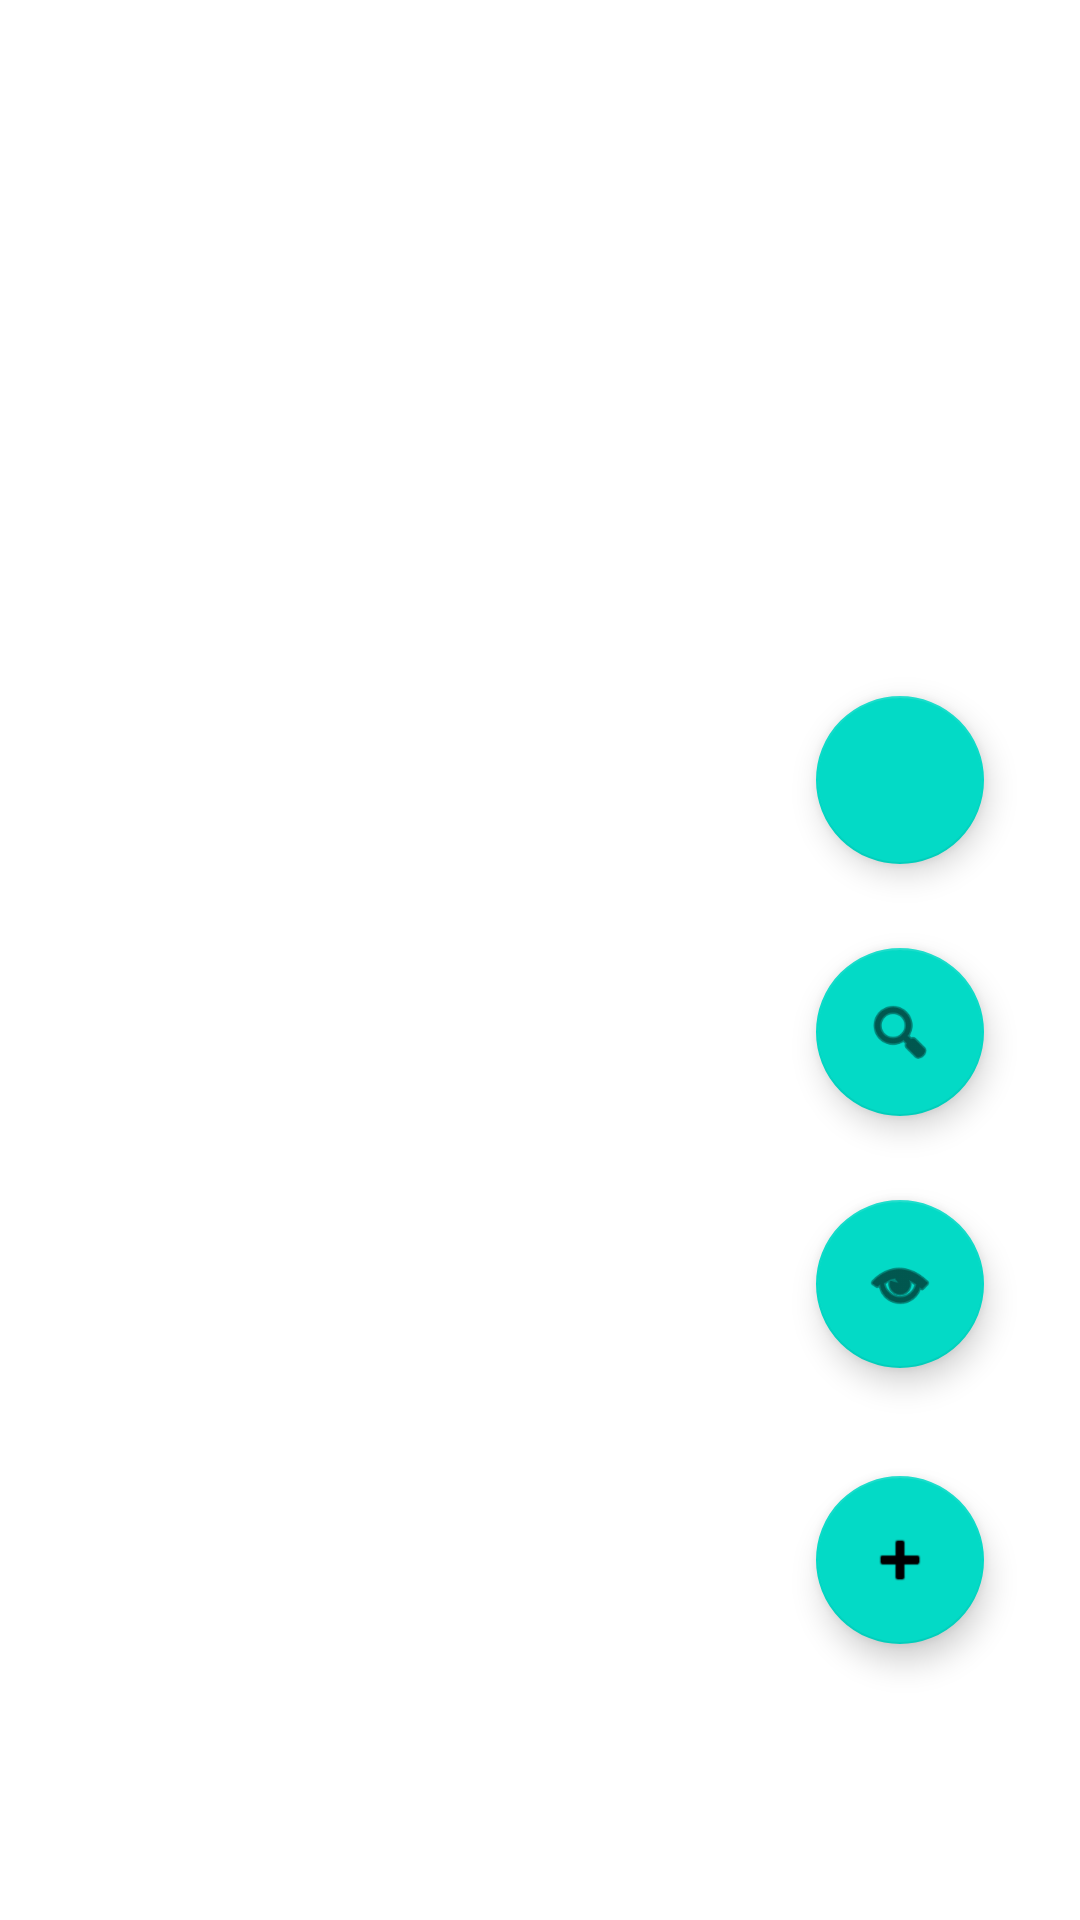

Write the Android layout XML for this screen, with the resource values it uses.
<!-- AndroidManifest.xml: application theme Theme.FinanceApp -->
<!-- res/layout/activity_main.xml -->
<?xml version="1.0" encoding="utf-8"?>
<androidx.constraintlayout.widget.ConstraintLayout xmlns:android="http://schemas.android.com/apk/res/android"
    xmlns:app="http://schemas.android.com/apk/res-auto"
    xmlns:tools="http://schemas.android.com/tools"
    android:layout_width="match_parent"
    android:layout_height="match_parent"
    tools:context=".ui.MainActivity">


    <androidx.recyclerview.widget.RecyclerView
        android:id="@+id/rvTransactions"
        android:layout_width="0dp"
        android:layout_height="0dp"
        app:layout_constraintBottom_toBottomOf="parent"
        app:layout_constraintEnd_toEndOf="parent"
        app:layout_constraintHorizontal_bias="0.0"
        app:layout_constraintStart_toStartOf="parent"
        app:layout_constraintTop_toTopOf="parent"
        app:layout_constraintVertical_bias="0.0"
        tools:listitem="@layout/item_transaction"></androidx.recyclerview.widget.RecyclerView>

    <com.google.android.material.floatingactionbutton.FloatingActionButton
        android:id="@+id/fabOpenFilter"
        android:layout_width="wrap_content"
        android:layout_height="wrap_content"
        android:layout_marginEnd="32dp"
        android:layout_marginBottom="120dp"
        android:src="@android:drawable/ic_menu_search"
        app:layout_constraintBottom_toTopOf="@id/fabAddTransaction"
        app:layout_constraintEnd_toEndOf="parent" />

    <com.google.android.material.floatingactionbutton.FloatingActionButton
        android:id="@+id/btnToggleTheme"
        android:layout_width="wrap_content"
        android:layout_height="wrap_content"
        android:layout_marginEnd="32dp"
        android:layout_marginBottom="112dp"
        android:src="@drawable/ic_night_mode"
        app:layout_constraintBottom_toTopOf="@id/fabOpenStatistics"
        app:layout_constraintEnd_toEndOf="parent" />

    <com.google.android.material.floatingactionbutton.FloatingActionButton
        android:id="@+id/fabOpenStatistics"
        android:layout_width="wrap_content"
        android:layout_height="wrap_content"
        android:layout_marginEnd="32dp"
        android:layout_marginBottom="36dp"

        android:src="@android:drawable/ic_menu_view"
        app:layout_constraintBottom_toTopOf="@id/fabAddTransaction"
        app:layout_constraintEnd_toEndOf="parent" />

    <com.google.android.material.floatingactionbutton.FloatingActionButton
        android:id="@+id/fabAddTransaction"
        android:layout_width="wrap_content"
        android:layout_height="wrap_content"
        android:layout_marginEnd="32dp"
        android:layout_marginBottom="92dp"

        android:src="@android:drawable/ic_input_add"
        app:layout_constraintBottom_toBottomOf="parent"
        app:layout_constraintEnd_toEndOf="parent" />


</androidx.constraintlayout.widget.ConstraintLayout>
<!-- res/layout/item_transaction.xml (included above) -->
<?xml version="1.0" encoding="utf-8"?>
<androidx.cardview.widget.CardView xmlns:android="http://schemas.android.com/apk/res/android"
    xmlns:app="http://schemas.android.com/apk/res-auto"
    android:layout_width="match_parent"
    android:layout_height="wrap_content"
    android:layout_margin="8dp"
    app:cardCornerRadius="8dp">

    <LinearLayout
        android:layout_width="match_parent"
        android:layout_height="wrap_content"
        android:orientation="vertical"
        android:padding="16dp">

        <TextView
            android:id="@+id/tvTransactionName"
            android:layout_width="wrap_content"
            android:layout_height="wrap_content"
            android:text="Název transakce"
            android:textSize="18sp"
            android:textStyle="bold" />

        <TextView
            android:id="@+id/tvTransactionAmount"
            android:layout_width="wrap_content"
            android:layout_height="wrap_content"
            android:text="Částka"
            android:textSize="16sp"
            android:textColor="@android:color/holo_red_dark" />

    </LinearLayout>
</androidx.cardview.widget.CardView>
<!-- resources referenced by this layout -->
<resources>
  <style name="Theme.FinanceApp" parent="Theme.MaterialComponents.DayNight.NoActionBar">
          <item name="android:windowBackground">@android:color/background_light</item>
          <item name="android:textColorPrimary">@android:color/primary_text_light</item>
          <item name="android:textColorSecondary">@android:color/secondary_text_light</item>
      </style>
</resources>
